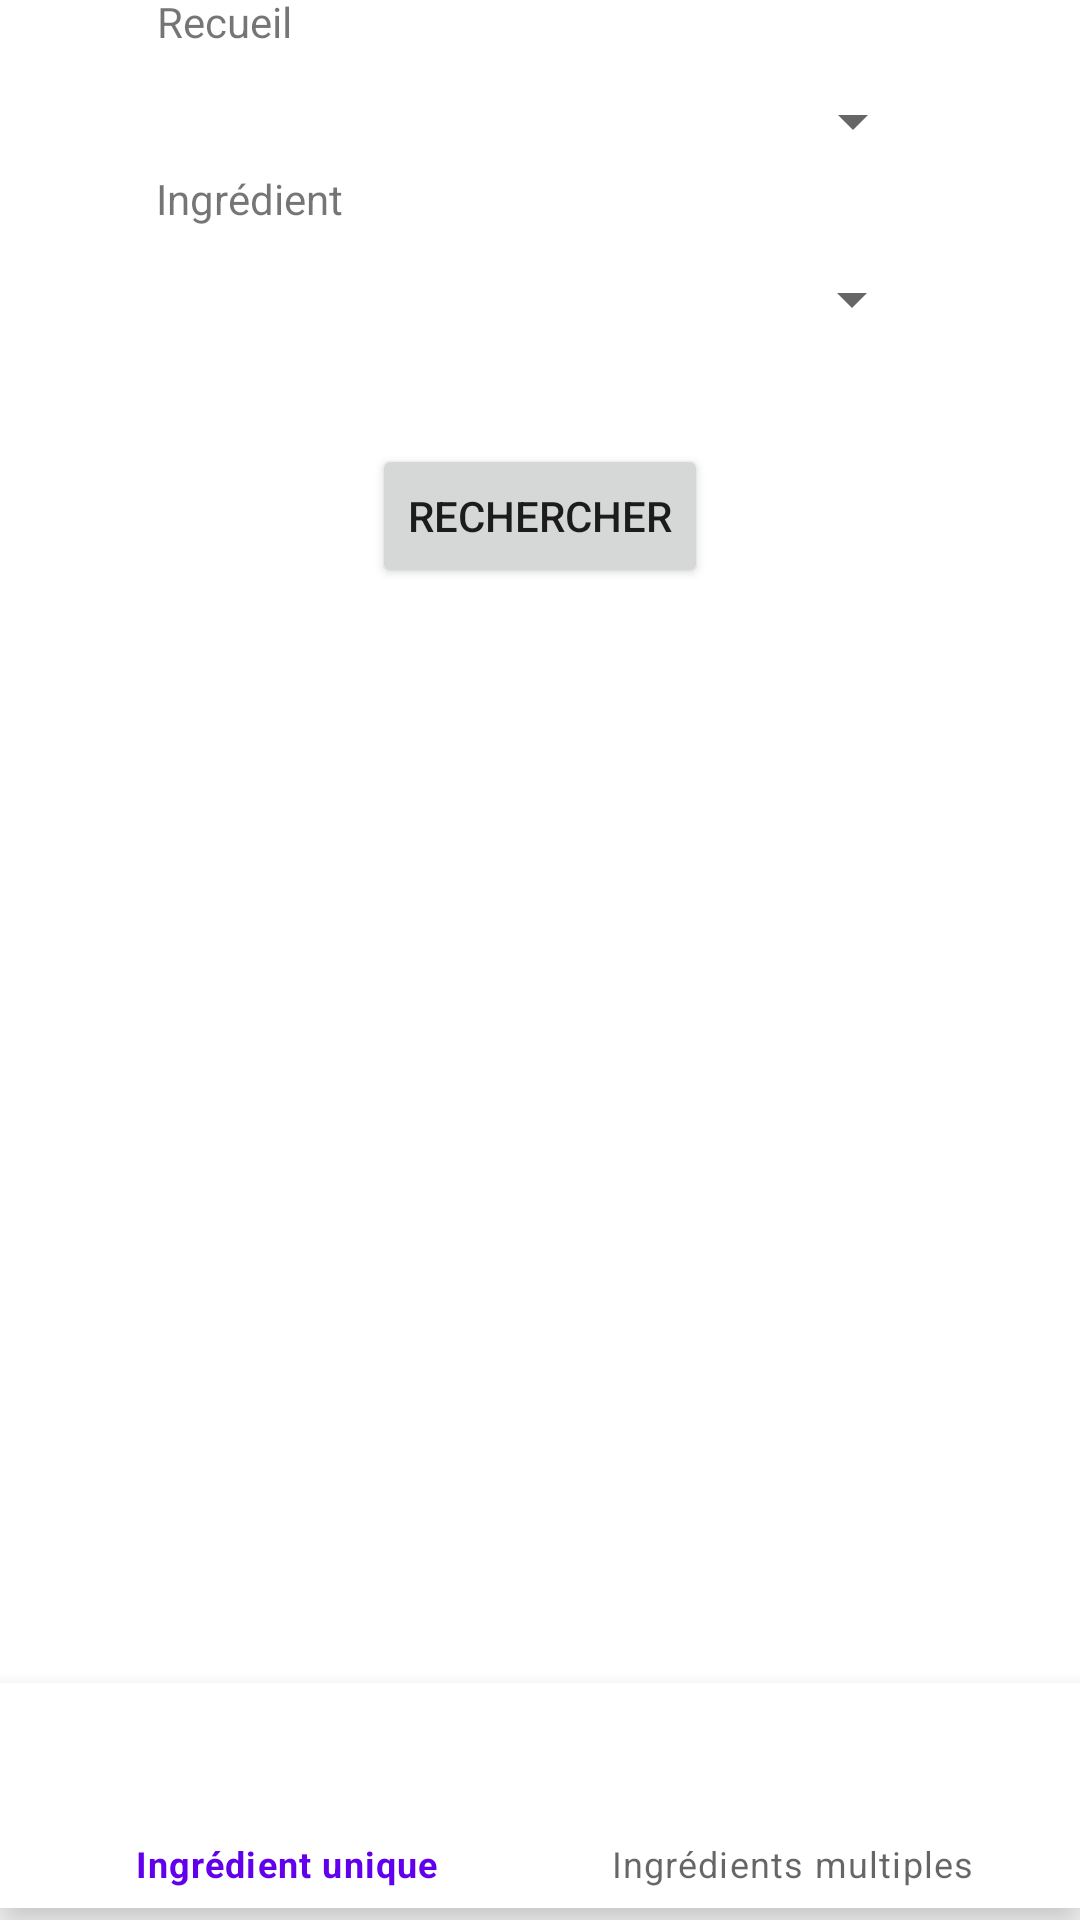

Android layout source for this screen:
<!-- AndroidManifest.xml: application theme Theme.AppRecettes -->
<!-- res/layout/activity_main.xml -->
<?xml version="1.0" encoding="utf-8"?>
<androidx.constraintlayout.widget.ConstraintLayout xmlns:android="http://schemas.android.com/apk/res/android"
    xmlns:app="http://schemas.android.com/apk/res-auto"
    xmlns:tools="http://schemas.android.com/tools"
    android:layout_width="match_parent"
    android:layout_height="match_parent"
    tools:context=".MainActivity">

    <Spinner
        android:id="@+id/ingedientSpinner"
        android:layout_width="256dp"
        android:layout_height="wrap_content"
        android:contentDescription="@string/app_name"
        android:minHeight="48dp"
        app:layout_constraintBottom_toTopOf="@+id/resultsTextView"
        app:layout_constraintEnd_toEndOf="parent"
        app:layout_constraintStart_toStartOf="parent"
        app:layout_constraintTop_toTopOf="parent" />

    <Spinner
        android:id="@+id/recueilSpinner"
        android:layout_width="256dp"
        android:layout_height="wrap_content"
        android:contentDescription="@string/app_name"
        android:minHeight="48dp"
        app:layout_constraintBottom_toTopOf="@+id/ingedientSpinner"
        app:layout_constraintEnd_toEndOf="parent"
        app:layout_constraintHorizontal_bias="0.503"
        app:layout_constraintStart_toStartOf="parent"
        app:layout_constraintTop_toTopOf="parent"
        app:layout_constraintVertical_bias="0.59" />

    <Button
        android:id="@+id/searchButton1"
        android:layout_width="wrap_content"
        android:layout_height="wrap_content"
        android:text="Rechercher"
        app:layout_constraintBottom_toTopOf="@+id/resultsTextView"
        app:layout_constraintEnd_toEndOf="parent"
        app:layout_constraintStart_toStartOf="parent"
        app:layout_constraintTop_toBottomOf="@+id/ingedientSpinner"
        app:layout_constraintVertical_bias="0.883" />

    <TextView
        android:id="@+id/ingredientTextView"
        android:layout_width="wrap_content"
        android:layout_height="wrap_content"
        android:text="Ingrédient"
        app:layout_constraintBottom_toTopOf="@+id/ingedientSpinner"
        app:layout_constraintStart_toStartOf="@+id/ingedientSpinner" />

    <TextView
        android:id="@+id/recueilTextView"
        android:layout_width="wrap_content"
        android:layout_height="wrap_content"
        android:text="Recueil"
        app:layout_constraintBottom_toTopOf="@+id/recueilSpinner"
        app:layout_constraintStart_toStartOf="@+id/recueilSpinner" />

    <com.google.android.material.bottomnavigation.BottomNavigationView
        android:id="@+id/bottomNavigationView"
        android:layout_width="match_parent"
        android:layout_height="75dp"
        android:layout_marginBottom="4dp"
        app:itemIconSize="50dp"
        app:layout_constraintBottom_toBottomOf="parent"
        app:layout_constraintEnd_toEndOf="parent"
        app:layout_constraintHorizontal_bias="0.0"
        app:layout_constraintStart_toStartOf="parent"
        app:menu="@menu/bottom_nav_menu" />

    <ScrollView
        android:id="@+id/resultsTextView"
        android:layout_width="395dp"
        android:layout_height="349dp"
        app:layout_constraintBottom_toTopOf="@+id/bottomNavigationView"
        app:layout_constraintTop_toTopOf="parent"
        app:layout_constraintVertical_bias="0.94"
        tools:layout_editor_absoluteX="8dp">

        <LinearLayout
            android:layout_width="match_parent"
            android:layout_height="wrap_content"
            android:orientation="vertical" />
    </ScrollView>

</androidx.constraintlayout.widget.ConstraintLayout>
<!-- resources referenced by this layout -->
<resources>
  <string name="app_name">AppRecettes</string>
  <style name="Theme.AppRecettes" parent="Theme.MaterialComponents.DayNight.DarkActionBar">
          
          <item name="colorPrimary">@color/purple_500</item>
          <item name="colorPrimaryVariant">@color/purple_700</item>
          <item name="colorOnPrimary">@color/white</item>
          
          <item name="colorSecondary">@color/teal_200</item>
          <item name="colorSecondaryVariant">@color/teal_700</item>
          <item name="colorOnSecondary">@color/black</item>
          
          <item name="android:statusBarColor" tools:targetApi="l">?attr/colorPrimaryVariant</item>
          
      </style>
  <!-- not gathered from this repository: default colours our renderer supplied (Android Studio template values) -->
  <color name="purple_500">#FF6200EE</color>
  <color name="purple_700">#FF3700B3</color>
  <color name="teal_200">#FF03DAC5</color>
  <color name="teal_700">#FF018786</color>
  <color name="black">#FF000000</color>
  <color name="white">#FFFFFFFF</color>
</resources>
